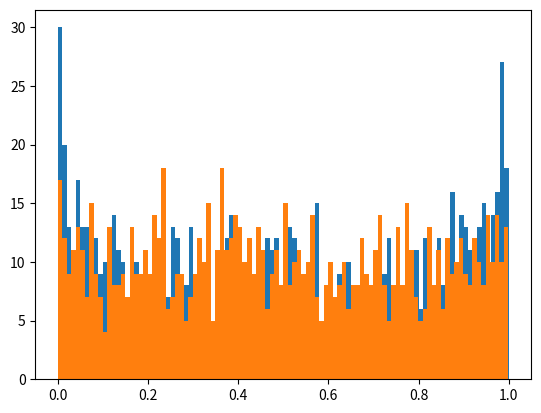
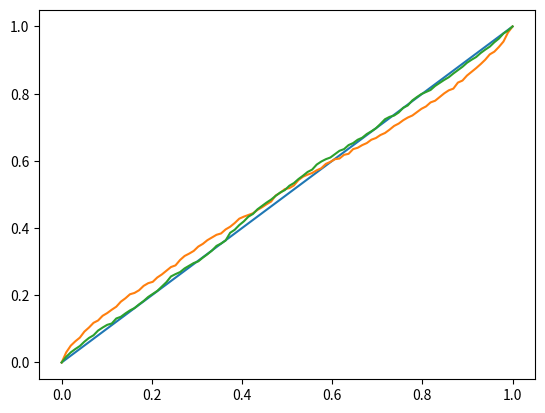

Python code for these plots, in order:
import numpy as np
import matplotlib.pyplot as plt

rho = 0.5
n = 3
m = 100000
n_tests = 1000

S1 = np.random.gamma(shape=n/2, scale=4*(1+rho), size=n_tests)
S2 = np.random.gamma(shape=n/2, scale=4*(1-rho), size=n_tests)

normals = np.random.multivariate_normal(mean = [0,0], cov = [[1, rho], [rho, 1]], size = n_tests)

cums = np.empty(n_tests)
real_cums = np.empty(n_tests)
rho_cums = np.empty(n_tests)

for i in range(n_tests):
    if i % 100==0:
        print(i)
    U1 = np.random.gamma(shape=n / 2, scale=2, size=m)
    U2 = np.random.gamma(shape=n / 2, scale=2, size=m)

    Z2 = np.random.standard_normal(size=m)

#    rhos = (S1[i]*U1-S2[i]*U2)/(S1[i]*U1+S2[i]*U2)
    a = U2 - U1
    b1 = (S1[i] + S2[i]) / a
    b2 = (S2[i] - S1[i]) / a
    rhos = -b1 / 4 + np.sign(a) * 1 / 4 * np.sqrt(b1 ** 2 + 16 * (1 - b2 / 2))
#    eta = U1/U2*S1[i]/S2[i]
#    rhos = (eta-1)/(eta+1)

    samples = normals[i, 0]*rhos+Z2*np.sqrt(1-rhos**2)

#    plt.figure()
#    plt.hist(samples, bins=100, density=True)
#    plt.axvline(x=normals[i,1], color="red")
#    plt.show()

    cums[i] = np.sum(samples <= normals[i,1])/m
    real_cums[i] = np.sum( normals[i,0]*rho+np.sqrt(1-rho**2)*Z2 <= normals[i,1])/m
    rho_cums[i] = np.sum( (S1[i]*U1-S2[i]*U2)/(S1[i]*U1+S2[i]*U2) <= rho)/m


plt.figure()
plt.hist(cums, bins=100)
plt.hist(real_cums, bins = 100)
plt.show()

alphas = np.linspace(0,1,100)

confs_lower = np.array(
    [np.sum(cums < alpha) / n_tests for alpha in alphas])
real_confs_lower = np.array(
    [np.sum(real_cums < alpha) / n_tests for alpha in alphas])
rho_confs_lower = np.array(
    [np.sum(rho_cums < alpha) / n_tests for alpha in alphas])

plt.figure()
plt.plot(alphas, alphas)
plt.plot(alphas, confs_lower)
plt.plot(alphas, real_confs_lower)
plt.show()




